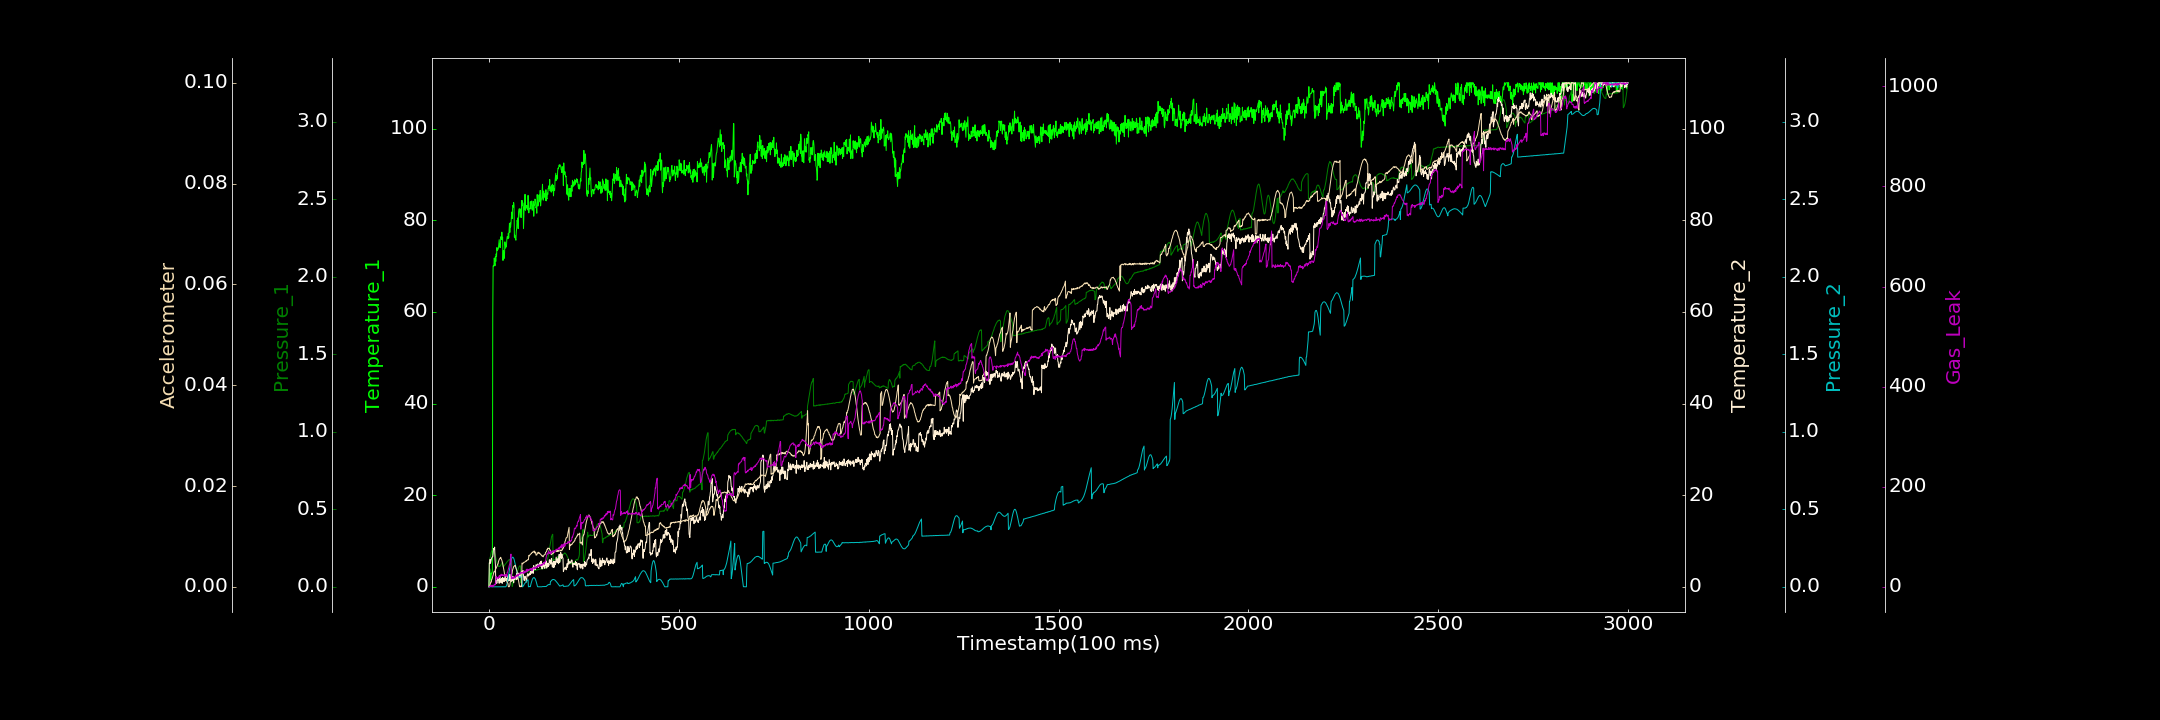

The table this chart was drawn from, first rows:
0.000000000, 0.000000000, 0.000415829, 0.000000000, 0.000055797, 0.000031604, 0.000000000
1, 1.914, 0.1587, 5.2, 0.000000000, 0.00007202, 0.000000000
2, 3.921, 0.1739, 5.202, 0.00003464, 0.0001592, 1.043
3, 2.651, 0.1883, 5.994, 0.000000000, 0.0004315, 1.081
4, 2.788, 0.1964, 5.098, 0.0004071, 0.0007427, 0.7442
5, 1.398, 0.2135, 5.558, 0.0008159, 0.0009765, 3.23
6, 3.008, 0.2237, 5.936, 0.0001922, 0.0009431, 0.933
7, 2.824, 0.2301, 6.19, 0.000000000, 0.001423, 2.981
8, 2.986, 0.2359, 6.419, 0.000000000, 0.0015, 1.052
9, 3.676, 0.2393, 6.506, 0.0002603, 0.001759, 0.000000000
10, 58.36, 0.2409, 6.524, 0.000000000, 0.002034, 2.449
11, 70, 0.2404, 7.207, 0.0005741, 0.002349, 3.246
12, 70.14, 0.2384, 8.377, 0.0005164, 0.002585, 0.929
13, 70, 0.2327, 8.333, 0.0005251, 0.002974, 3.16
14, 71.76, 0.2239, 8.117, 0.0001981, 0.00295, 4.118
15, 70.7, 0.2189, 8.664, 0.000000000, 0.003058, 3.65
16, 70.08, 0.2099, 5.948, 0.00004581, 0.003129, 5.759
17, 72.07, 0.1989, 4.831, 0.000000000, 0.003525, 3.967
18, 71, 0.1866, 0.6754, 0.0001596, 0.003526, 8.48
19, 72.67, 0.177, 1.389, 0.000000000, 0.003739, 21.15
20, 72.08, 0.169, 0.9696, 0.00007617, 0.003909, 15.97
21, 74.05, 0.1575, 0.7832, 0.000000000, 0.004024, 18.71
22, 73.4, 0.1507, 1.255, 0.000000000, 0.004236, 18.91
23, 73.74, 0.1449, 1.56, 0.000000000, 0.004507, 17.79
24, 73.65, 0.1401, 1.988, 0.000000000, 0.004529, 18.24
25, 74.01, 0.1352, 1.511, 0.000000000, 0.004976, 16.75
26, 74.98, 0.1308, 1.344, 0.000000000, 0.005189, 19.86
27, 75.76, 0.1331, 0.7659, 0.00002003, 0.005404, 22.1
28, 74.15, 0.1317, 1.922, 0.0002512, 0.005544, 18.64
29, 74.81, 0.1335, 2.088, 0.0002976, 0.005667, 22.75
30, 74.04, 0.1349, 1.086, 0.00007205, 0.005669, 20.87
31, 76.3, 0.1397, 1.652, 0.0003314, 0.005864, 21.08
32, 76.45, 0.1434, 0.8812, 0.000000000, 0.005569, 25.11
33, 75.82, 0.149, 1.55, 0.0002603, 0.005457, 22.91
34, 77.41, 0.1548, 1.857, 0.000000000, 0.005254, 24.99
35, 75.78, 0.1575, 0.7629, 0.0006066, 0.004965, 24.14
36, 76.29, 0.1605, 2.013, 0.000000000, 0.004651, 22.11
37, 71.23, 0.1296, 1.698, 0.00112, 0.00427, 23.17
38, 73.36, 0.1303, 1.246, 0.000000000, 0.003834, 22.63
39, 72.87, 0.1322, 1.859, 0.0002206, 0.003578, 23.95
40, 71.67, 0.1353, 1.142, 0.000000000, 0.003066, 22.52
41, 72.58, 0.1382, 1.862, 0.000000000, 0.002557, 20.23
42, 75.29, 0.1407, 1.816, 0.0001232, 0.00234, 23.57
43, 74.65, 0.1435, 2.394, 0.000000000, 0.001934, 24.19
44, 73.92, 0.1484, 1.413, 0.000000000, 0.001659, 21.63
45, 74.39, 0.1515, 1.331, 0.00201, 0.001334, 24.55
46, 74.27, 0.1553, 1.847, 0.006827, 0.001301, 22.64
47, 75.71, 0.1596, 1.784, 0.01393, 0.001105, 20.08
48, 76.43, 0.1623, 1.456, 0.0226, 0.0008576, 28.6
49, 76.38, 0.1642, 2.364, 0.03439, 0.0007837, 29.09
50, 75.97, 0.1673, 1.624, 0.04814, 0.0007154, 31.75
51, 77.16, 0.1705, 1.559, 0.06183, 0.00009973, 35.23
52, 76.15, 0.1735, 1.263, 0.07814, 0.000000000, 37.54
53, 77.94, 0.1747, 1.379, 0.09329, 0.000000000, 41.48
54, 79.31, 0.1756, 1.409, 0.1099, 0.0001013, 43.98
55, 77.34, 0.1731, 2.729, 0.1251, 0.0003239, 46.64
56, 79.43, 0.1757, 1.47, 0.1415, 0.0008671, 53.77
57, 78.51, 0.171, 1.405, 0.1534, 0.001079, 59.3
58, 79.29, 0.1723, 2.058, 0.1665, 0.001531, 65.43
59, 80.71, 0.1693, 2.194, 0.176, 0.002186, 15.91
60, 81.79, 0.1663, 1.183, 0.1821, 0.00254, 19.71
... 2,939 more rows
